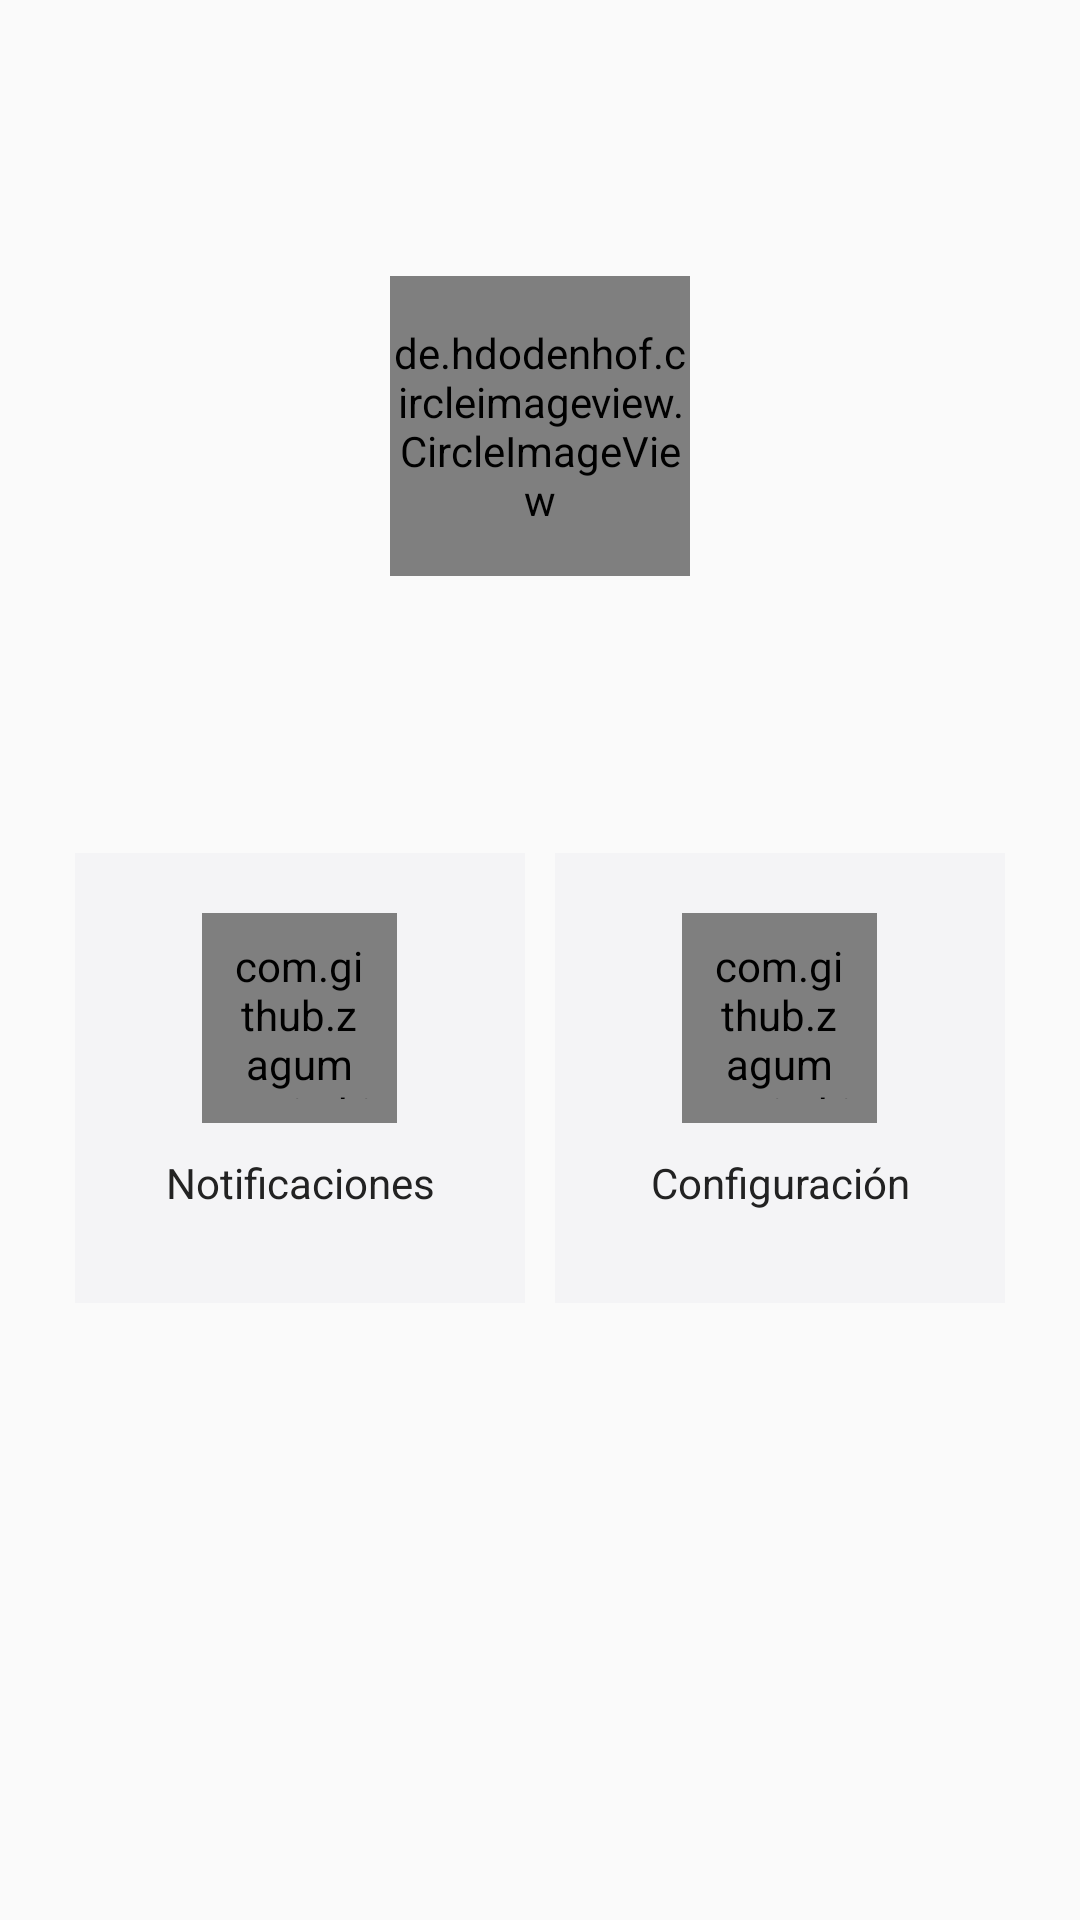

Android layout source for this screen:
<!-- AndroidManifest.xml: application theme AppTheme -->
<!-- res/layout/fragment_security.xml -->
<?xml version="1.0" encoding="utf-8"?>
<FrameLayout xmlns:android="http://schemas.android.com/apk/res/android"
    xmlns:tools="http://schemas.android.com/tools"
    android:layout_width="match_parent"
    android:layout_height="match_parent"
    xmlns:app="http://schemas.android.com/apk/res-auto"
    tools:context=".ui.SecurityFragment">

    
    <LinearLayout
        android:layout_width="match_parent"
        android:orientation="vertical"
        android:layout_height="match_parent">
        <LinearLayout
            android:layout_width="match_parent"
            android:layout_weight=".4"
            android:gravity="center"
            android:padding="20dp"
            android:layout_height="0dp">
            
            <de.hdodenhof.circleimageview.CircleImageView
                xmlns:app="http://schemas.android.com/apk/res-auto"
                android:id="@+id/circleImageUser"
                android:layout_width="100dp"
                android:layout_height="100dp"
                android:src="@drawable/ic_person_black_24dp"
                app:civ_border_color="#FF000000"
                app:civ_border_width="0dp" />

        </LinearLayout>
        <RelativeLayout
            android:layout_width="match_parent"
            android:layout_height="0dp"
            android:layout_weight=".5"
            android:orientation="vertical"
            android:paddingEnd="25dp"
            android:paddingStart="25dp"
            >
            
            <LinearLayout
                android:background="?attr/color_primary_dark"
                android:layout_width="150dp"
                android:layout_height="150dp"
                android:orientation="vertical"
                android:gravity="center"
                android:id="@+id/notificationSwContainer"
                >
                
                <com.github.zagum.switchicon.SwitchIconView
                    android:id="@+id/swNotification"
                    android:layout_width="65dp"
                    android:layout_height="70dp"
                    android:padding="8dp"
                    app:si_animation_duration="500"
                    app:si_disabled_alpha=".9"
                    app:si_disabled_color="?attr/color_secondary"
                    app:si_enabled="true"
                    app:si_no_dash="true"
                    app:si_tint_color="?attr/color_accent"
                    app:srcCompat="@drawable/ic_place_black_24dp" />
                <TextView
                    android:layout_width="match_parent"
                    android:layout_height="40dp"
                    android:gravity="center"
                    android:textColor="?attr/color_secondary"
                    android:text="Notificaciones" />

            </LinearLayout>

            <LinearLayout
                android:layout_width="150dp"
                android:layout_height="150dp"
                android:layout_alignParentTop="true"
                android:layout_alignParentEnd="true"
                android:orientation="vertical"
                android:background="?attr/color_primary_dark"
                android:gravity="center">
                
                
                <com.github.zagum.switchicon.SwitchIconView
                    android:id="@+id/configButton"
                    android:layout_width="65dp"
                    android:layout_height="70dp"
                    android:padding="8dp"
                    app:si_animation_duration="500"
                    app:si_disabled_alpha=".9"
                    app:si_disabled_color="?attr/color_secondary"
                    app:si_enabled="false"
                    app:si_no_dash="true"
                    app:si_tint_color="?attr/color_accent"
                    app:srcCompat="@drawable/ic_settings_white_24dp" />
                <TextView
                    android:layout_width="match_parent"
                    android:layout_height="40dp"
                    android:gravity="center"
                    android:textColor="?attr/color_secondary"
                    android:text="Configuración" />
            </LinearLayout>

            <LinearLayout
                android:layout_width="150dp"
                android:layout_height="150dp"
                android:layout_alignParentStart="true"
                android:layout_alignParentBottom="true">


            </LinearLayout>

            <LinearLayout
                android:layout_width="150dp"
                android:layout_height="150dp"
                android:layout_alignParentEnd="true"
                android:layout_alignParentBottom="true"

                android:layout_marginStart="0dp"
                android:layout_marginBottom="0dp">

            </LinearLayout>
        </RelativeLayout>
    </LinearLayout>



</FrameLayout>
<!-- resources referenced by this layout -->
<resources>
  <!-- drawable ic_person_black_24dp (drawable) -->
  <?xml version="1.0" encoding="UTF-8" standalone="no"?>
  <vector xmlns:android="http://schemas.android.com/apk/res/android" android:height="24dp" android:viewportHeight="24.0" android:viewportWidth="24.0" android:width="24dp">
      <path android:fillColor="#DCDCDC" android:pathData="M12,12c2.21,0 4,-1.79 4,-4s-1.79,-4 -4,-4 -4,1.79 -4,4 1.79,4 4,4zM12,14c-2.67,0 -8,1.34 -8,4v2h16v-2c0,-2.66 -5.33,-4 -8,-4z"/>
  </vector>
  <style name="AppTheme" parent="Theme.AppCompat.Light.NoActionBar">
  
          
          <item name="colorPrimary">@color/colorPrimary</item>
  
          
          <item name="colorPrimaryDark">@color/colorPrimaryDark</item>
  
          
          <item name="colorAccent">@color/colorAccent</item>
  
  
          <item name="color_primary">@color/colorWhite</item>
          <item name="color_secondary">@color/colorDark</item>
          <item name="color_primary_dark">@color/colorLead</item>
          <item name="color_secondary_dark">@color/colorLead</item>
          <item name="color_accent">@color/colorAccent</item>
          <item name="color_disable">#A8B1BB</item>
  
          <item name="color_item">@color/colorWhite</item>
          <item name="color_botNav">@color/colorBotNavForDark</item>
  
      </style>
  <color name="colorPrimary">#15192e</color>
  <color name="colorPrimaryDark">#292F4F</color>
  <color name="colorAccent">#D3AAF6</color>
  <color name="colorWhite">#FFF</color>
  <color name="colorDark">#222</color>
  <color name="colorLead">#F4F4F6</color>
  <color name="colorBotNavForDark">#383B5D</color>
</resources>
